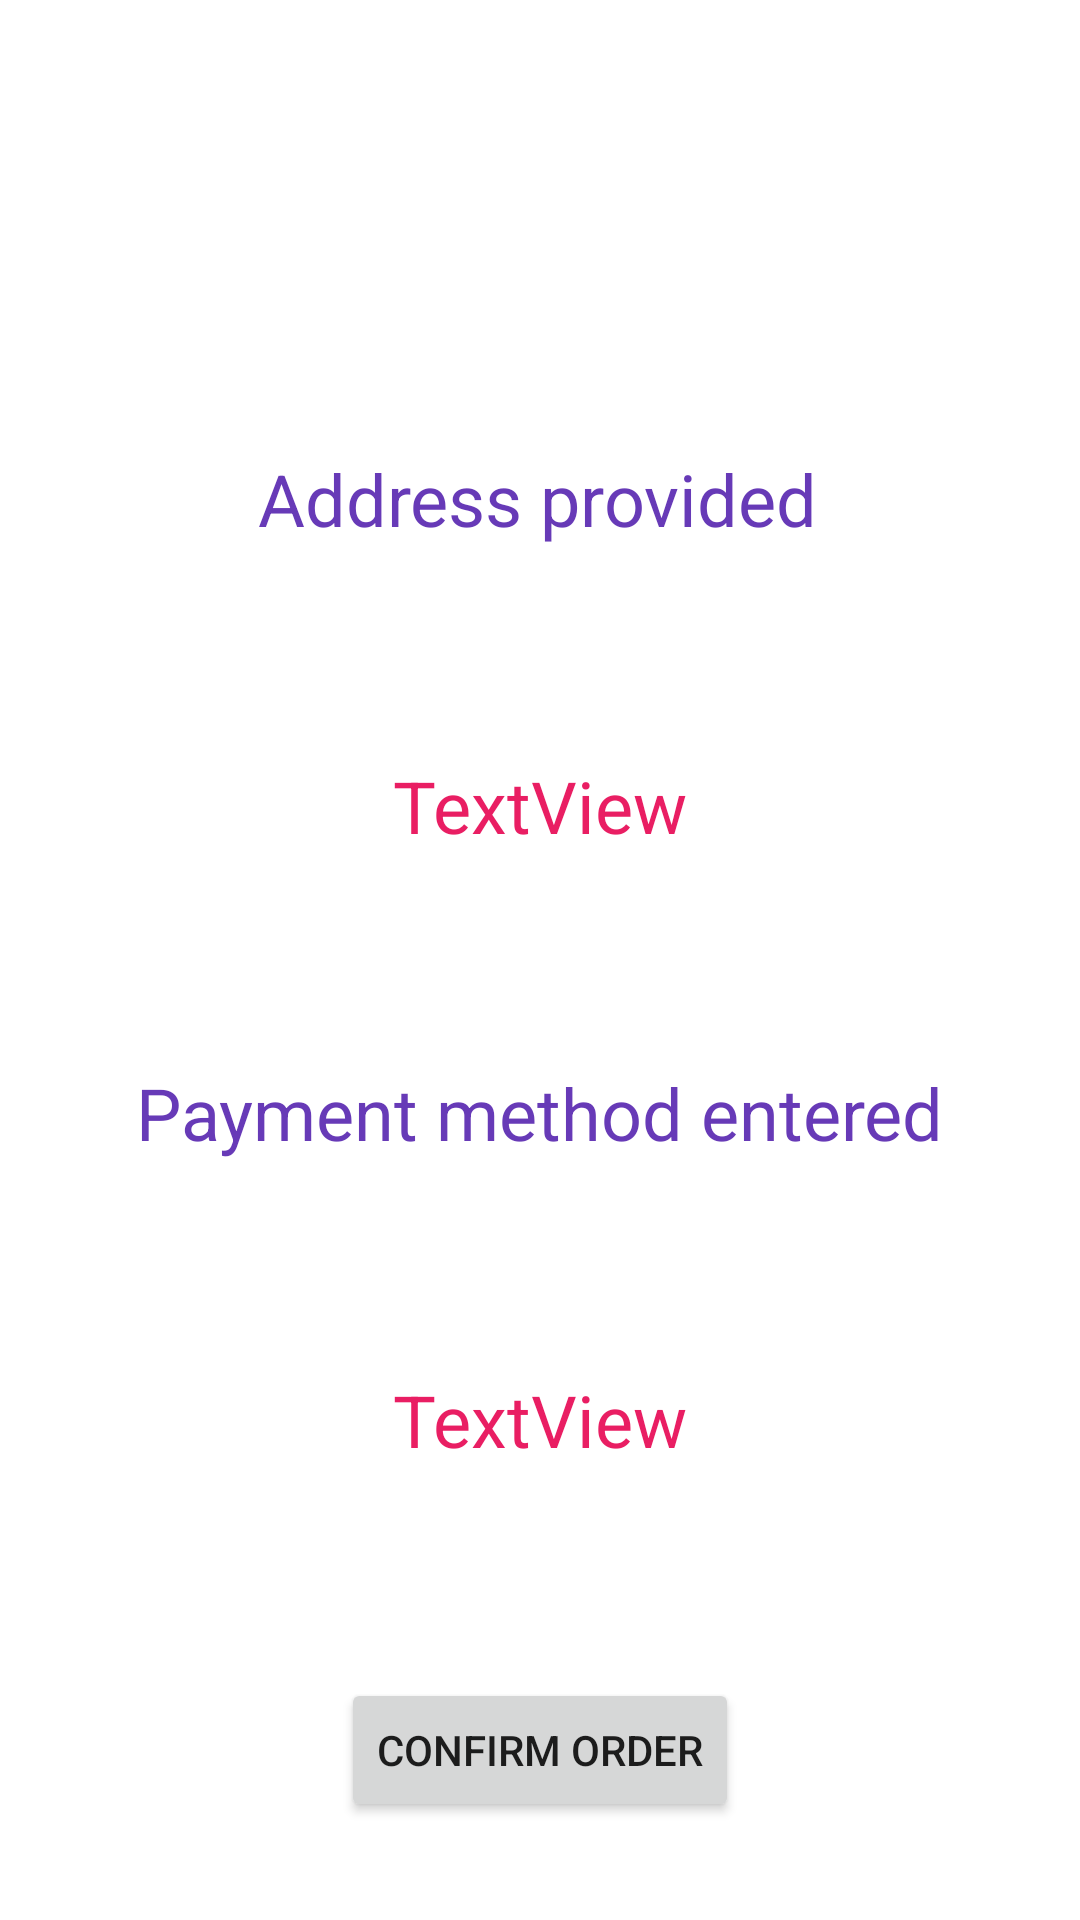

Produce the Android XML layout that renders to this screen, including the resource entries it uses.
<!-- AndroidManifest.xml: application theme Theme.Potatos -->
<!-- res/layout/activity_confirmar.xml -->
<?xml version="1.0" encoding="utf-8"?>
<androidx.constraintlayout.widget.ConstraintLayout xmlns:android="http://schemas.android.com/apk/res/android"
    xmlns:app="http://schemas.android.com/apk/res-auto"
    xmlns:tools="http://schemas.android.com/tools"
    android:layout_width="match_parent"
    android:layout_height="match_parent"
    tools:context=".ConfirmarActivity">

    <Button
        android:id="@+id/button4"
        android:layout_width="wrap_content"
        android:layout_height="wrap_content"
        android:layout_marginTop="70dp"
        android:onClick="abrirNovoPedido"
        android:text="@string/confirmar_pedido_name"
        app:layout_constraintEnd_toEndOf="parent"
        app:layout_constraintHorizontal_bias="0.5"
        app:layout_constraintStart_toStartOf="parent"
        app:layout_constraintTop_toBottomOf="@+id/pagamento_text_view" />

    <TextView
        android:id="@+id/textView9"
        android:layout_width="wrap_content"
        android:layout_height="wrap_content"
        android:layout_marginTop="150dp"
        android:text="@string/endereco_digitado_name"
        android:textColor="#673AB7"
        android:textSize="24sp"
        app:layout_constraintEnd_toEndOf="parent"
        app:layout_constraintHorizontal_bias="0.497"
        app:layout_constraintStart_toStartOf="parent"
        app:layout_constraintTop_toTopOf="parent" />

    <TextView
        android:id="@+id/endereco_text_view"
        android:layout_width="wrap_content"
        android:layout_height="wrap_content"
        android:layout_marginTop="70dp"
        android:text="TextView"
        android:textColor="#E91E63"
        android:textSize="24sp"
        app:layout_constraintEnd_toEndOf="parent"
        app:layout_constraintHorizontal_bias="0.5"
        app:layout_constraintStart_toStartOf="parent"
        app:layout_constraintTop_toBottomOf="@+id/textView9" />

    <TextView
        android:id="@+id/textView11"
        android:layout_width="wrap_content"
        android:layout_height="wrap_content"
        android:layout_marginTop="70dp"
        android:text="@string/metodo_pagamento_digitado_name"
        android:textColor="#673AB7"
        android:textSize="24sp"
        app:layout_constraintEnd_toEndOf="parent"
        app:layout_constraintHorizontal_bias="0.5"
        app:layout_constraintStart_toStartOf="parent"
        app:layout_constraintTop_toBottomOf="@+id/endereco_text_view" />

    <TextView
        android:id="@+id/pagamento_text_view"
        android:layout_width="wrap_content"
        android:layout_height="wrap_content"
        android:layout_marginTop="70dp"
        android:text="TextView"
        android:textColor="#E91E63"
        android:textSize="24sp"
        app:layout_constraintEnd_toEndOf="parent"
        app:layout_constraintHorizontal_bias="0.5"
        app:layout_constraintStart_toStartOf="parent"
        app:layout_constraintTop_toBottomOf="@+id/textView11" />

</androidx.constraintlayout.widget.ConstraintLayout>
<!-- resources referenced by this layout -->
<resources>
  <string name="confirmar_pedido_name">Confirm order</string>
  <string name="endereco_digitado_name">Address provided</string>
  <string name="metodo_pagamento_digitado_name">Payment method entered</string>
  <style name="Theme.Potatos" parent="Theme.MaterialComponents.DayNight.DarkActionBar">
          
          <item name="colorPrimary">@color/purple_500</item>
          <item name="colorPrimaryVariant">@color/purple_700</item>
          <item name="colorOnPrimary">@color/white</item>
          
          <item name="colorSecondary">@color/teal_200</item>
          <item name="colorSecondaryVariant">@color/teal_700</item>
          <item name="colorOnSecondary">@color/black</item>
          
          <item name="android:statusBarColor" tools:targetApi="l">?attr/colorPrimaryVariant</item>
          
      </style>
  <!-- not gathered from this repository: default colours our renderer supplied (Android Studio template values) -->
  <color name="purple_500">#FF6200EE</color>
  <color name="purple_700">#FF3700B3</color>
  <color name="teal_200">#FF03DAC5</color>
  <color name="teal_700">#FF018786</color>
  <color name="black">#FF000000</color>
  <color name="white">#FFFFFFFF</color>
</resources>
